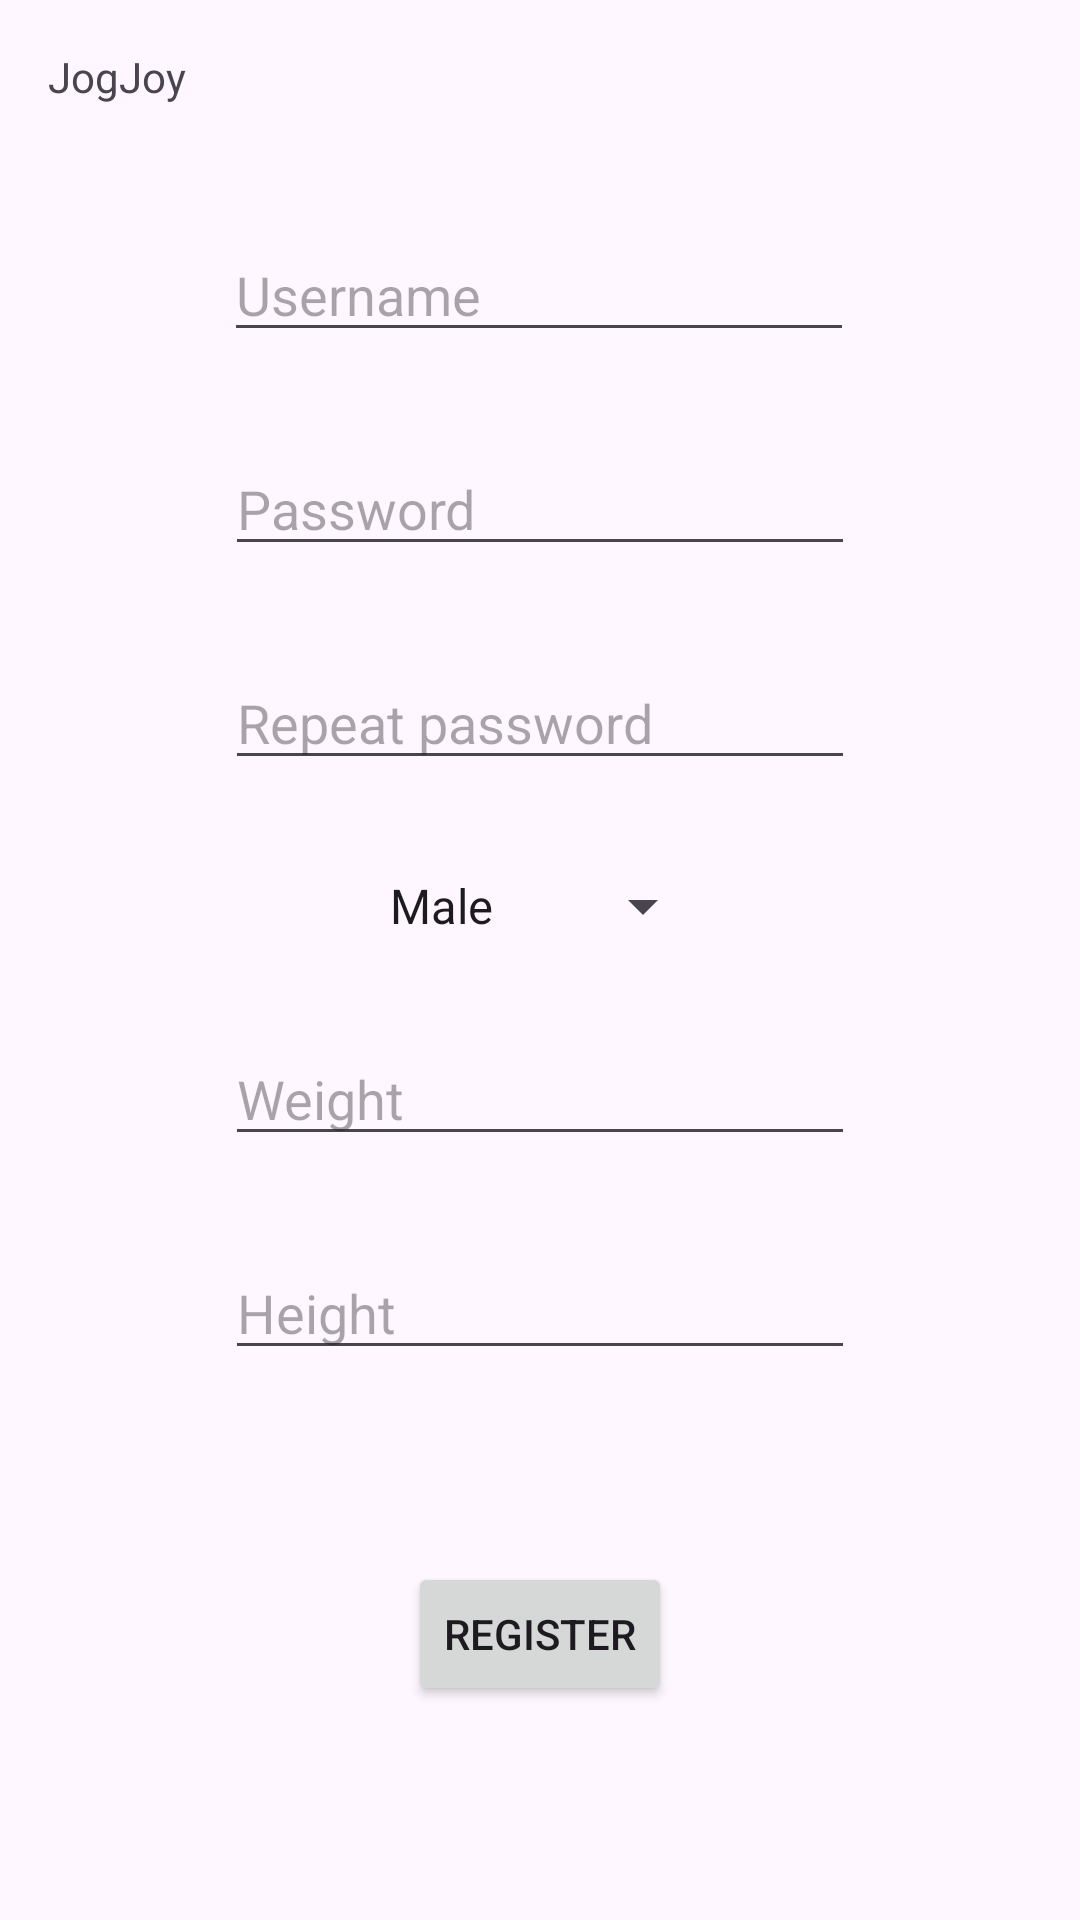

The Android layout XML behind this screen, and the referenced resources:
<!-- AndroidManifest.xml: application theme Theme.JogJoy -->
<!-- res/layout/activity_register_user.xml -->
<?xml version="1.0" encoding="utf-8"?>
<androidx.constraintlayout.widget.ConstraintLayout xmlns:android="http://schemas.android.com/apk/res/android"
    xmlns:app="http://schemas.android.com/apk/res-auto"
    xmlns:tools="http://schemas.android.com/tools"
    android:layout_width="match_parent"
    android:layout_height="match_parent"
    tools:context=".RegisterUserActivity">

    <ImageView
        android:id="@+id/imageView3"
        android:layout_width="32dp"
        android:layout_height="32dp"
        android:layout_marginStart="5dp"
        app:layout_constraintBottom_toBottomOf="@+id/logoText3"
        app:layout_constraintStart_toEndOf="@+id/logoText3"
        app:layout_constraintTop_toTopOf="@+id/logoText3"
        app:srcCompat="@drawable/neko_cat_dead2" />

    <TextView
        android:id="@+id/logoText3"
        android:layout_width="wrap_content"
        android:layout_height="wrap_content"
        android:layout_marginStart="16dp"
        android:layout_marginTop="16dp"
        android:text="@string/app_name"
        app:layout_constraintStart_toStartOf="parent"
        app:layout_constraintTop_toTopOf="parent" />

    <EditText
        android:id="@+id/height_input"
        android:layout_width="wrap_content"
        android:layout_height="wrap_content"
        android:layout_marginTop="30dp"
        android:ems="10"
        android:hint="@string/height"
        android:inputType="number"
        app:layout_constraintEnd_toEndOf="parent"
        app:layout_constraintStart_toStartOf="parent"
        app:layout_constraintTop_toBottomOf="@+id/weight_input" />

    <EditText
        android:id="@+id/password_input"
        android:layout_width="wrap_content"
        android:layout_height="wrap_content"
        android:layout_marginTop="30dp"
        android:ems="10"
        android:hint="@string/password"
        android:inputType="textPassword"
        app:layout_constraintEnd_toEndOf="parent"
        app:layout_constraintStart_toStartOf="parent"
        app:layout_constraintTop_toBottomOf="@+id/username_input" />

    <EditText
        android:id="@+id/password_input2"
        android:layout_width="wrap_content"
        android:layout_height="wrap_content"
        android:layout_marginTop="30dp"
        android:ems="10"
        android:hint="@string/password_repeat"
        android:inputType="textPassword"
        app:layout_constraintEnd_toEndOf="parent"
        app:layout_constraintStart_toStartOf="parent"
        app:layout_constraintTop_toBottomOf="@+id/password_input" />

    <EditText
        android:id="@+id/username_input"
        android:layout_width="wrap_content"
        android:layout_height="wrap_content"
        android:layout_marginTop="76dp"
        android:ems="10"
        android:hint="@string/username"
        android:inputType="text"
        app:layout_constraintEnd_toEndOf="parent"
        app:layout_constraintHorizontal_bias="0.497"
        app:layout_constraintStart_toStartOf="parent"
        app:layout_constraintTop_toTopOf="parent" />

    <Spinner
        android:id="@+id/gender_spinner"
        android:layout_width="wrap_content"
        android:layout_height="wrap_content"
        android:layout_marginTop="30dp"
        android:entries="@array/gender_values"
        app:layout_constraintEnd_toEndOf="parent"
        app:layout_constraintStart_toStartOf="parent"
        app:layout_constraintTop_toBottomOf="@+id/password_input2" />

    <EditText
        android:id="@+id/weight_input"
        android:layout_width="wrap_content"
        android:layout_height="wrap_content"
        android:layout_marginTop="30dp"
        android:ems="10"
        android:hint="@string/weight"
        android:inputType="numberDecimal"
        app:layout_constraintEnd_toEndOf="parent"
        app:layout_constraintStart_toStartOf="parent"
        app:layout_constraintTop_toBottomOf="@+id/gender_spinner" />

    <Button
        android:id="@+id/register_send"
        android:layout_width="wrap_content"
        android:layout_height="wrap_content"
        android:layout_marginTop="64dp"
        android:onClick="registerUser"
        android:text="@string/register_user"
        app:layout_constraintEnd_toEndOf="parent"
        app:layout_constraintStart_toStartOf="parent"
        app:layout_constraintTop_toBottomOf="@+id/height_input" />
</androidx.constraintlayout.widget.ConstraintLayout>
<!-- resources referenced by this layout -->
<resources>
  <string-array name="gender_values">
          <item>Male</item>
          <item>Female</item>
          <item>Other</item>
      </string-array>
  <string name="app_name">JogJoy</string>
  <string name="height">Height</string>
  <string name="password">Password</string>
  <string name="password_repeat">Repeat password</string>
  <string name="register_user">Register</string>
  <string name="username">Username</string>
  <string name="weight">Weight</string>
  <style name="Theme.JogJoy" parent="Base.Theme.JogJoy" />
  <style name="Base.Theme.JogJoy" parent="Theme.Material3.DayNight.NoActionBar">
          
          
      </style>
</resources>
